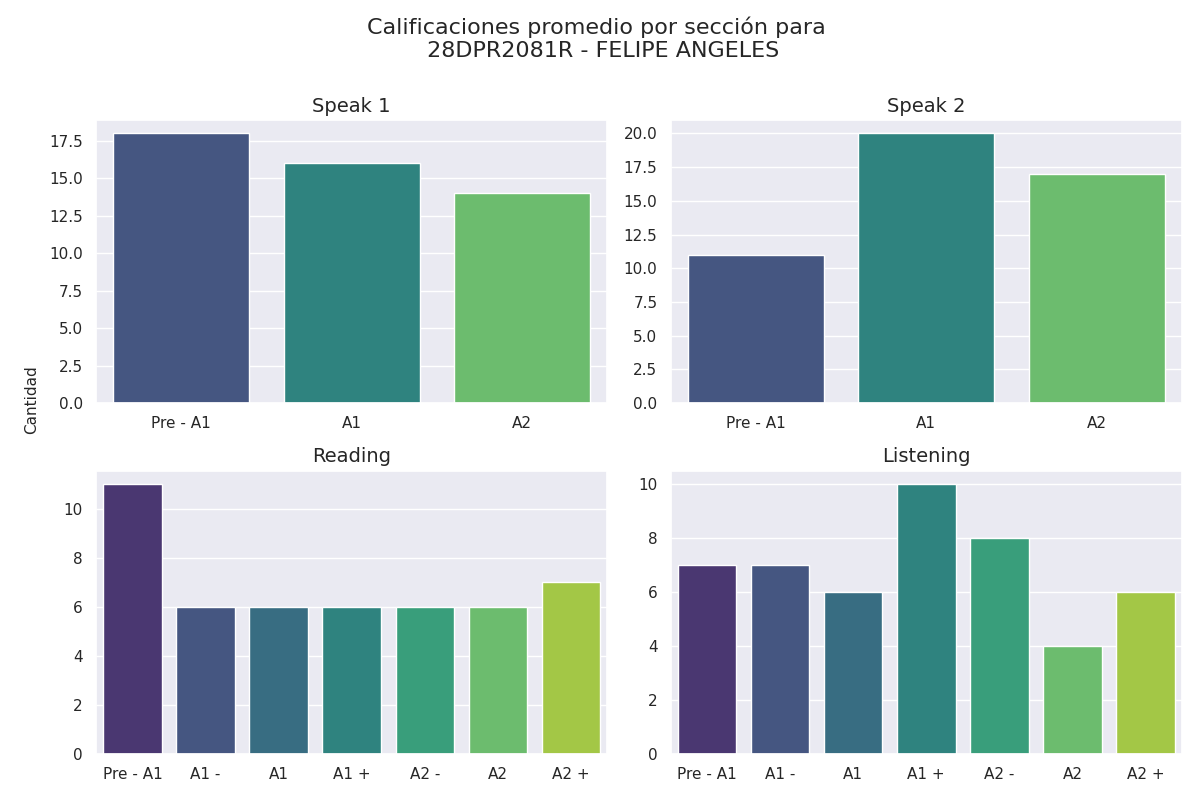

The file beside this chart, header and first rows:
seccion, calificacion, cantidad
speak 1, Pre - A1, 18
speak 1, A1, 16
speak 1, A2, 14
speak 2, Pre - A1, 11
speak 2, A1, 20
speak 2, A2, 17
reading, Pre - A1, 11
reading, A1 -, 6
reading, A1, 6
reading, A1 +, 6
reading, A2 -, 6
reading, A2, 6
reading, A2 +, 7
listening, Pre - A1, 7
listening, A1 -, 7
listening, A1, 6
listening, A1 +, 10
listening, A2 -, 8
listening, A2, 4
listening, A2 +, 6
